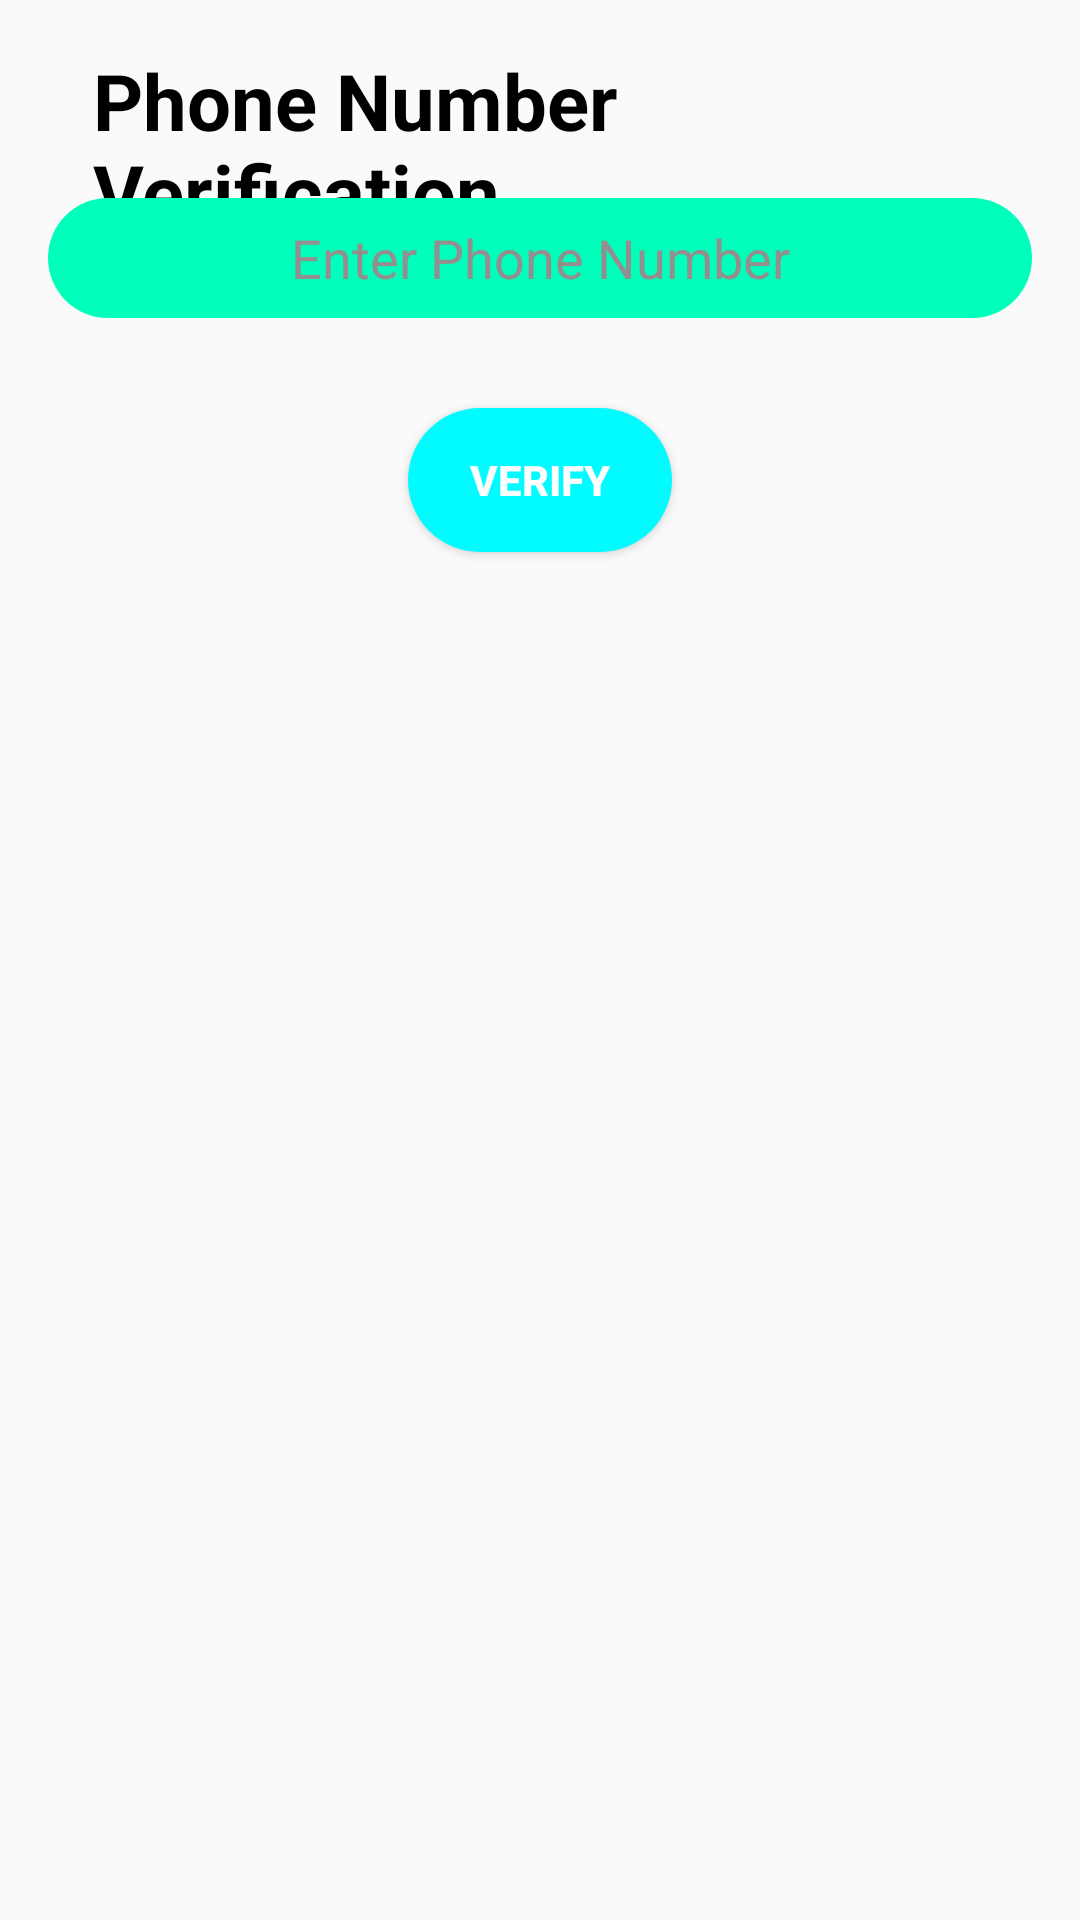

Produce the Android XML layout that renders to this screen, including the resource entries it uses.
<!-- AndroidManifest.xml: application theme AppTheme -->
<!-- res/layout/activity_verification.xml -->
<?xml version="1.0" encoding="utf-8"?>
<RelativeLayout xmlns:android="http://schemas.android.com/apk/res/android"
    xmlns:app="http://schemas.android.com/apk/res-auto"
    xmlns:tools="http://schemas.android.com/tools"
    android:layout_width="match_parent"
    android:layout_height="match_parent"
    tools:context=".Verification"
    android:padding="16dp">
    <TextView
        android:id="@+id/txPhoneNumberVerification"
        android:layout_width="wrap_content"
        android:layout_height="wrap_content"
        android:text="Phone Number Verification"
        android:textSize="26sp"
        android:textStyle="bold"
        android:layout_marginLeft="15dp"
        android:textColor="#000000"/>
    <EditText
        android:id="@+id/etPhoneRequest"
        style="@style/Edit_Text"
        android:layout_width="match_parent"
        android:layout_height="wrap_content"
        android:layout_alignParentTop="true"
        android:layout_centerHorizontal="true"
        android:layout_marginTop="50dp"
        android:ems="10"
        android:hint="Enter Phone Number"
        android:inputType="phone"
        android:textColor="#000"
        android:textColorHint="#938f8f"
        />


    <Button
        android:id="@+id/bVerify"
        style="@style/Button"
        android:layout_width="wrap_content"
        android:layout_height="wrap_content"
        android:layout_below="@+id/etPhoneRequest"
        android:layout_centerHorizontal="true"
        android:layout_marginTop="20dp"
        android:text="Verify"
        android:textColor="#ffffff"
        android:textStyle="bold" />



</RelativeLayout>
<!-- resources referenced by this layout -->
<resources>
  <style name="Button">
          <item name="android:background">@drawable/buttons</item>
      </style>
  <style name="Edit_Text">
          <item name="android:gravity">center</item>
          <item name="android:background">@drawable/edittext</item>
          <item name="android:layout_height">40dp</item>
          <item name="android:layout_marginBottom">10dp</item>
      </style>
  <style name="AppTheme" parent="Theme.AppCompat.Light.DarkActionBar">
          
          <item name="colorPrimary">@color/colorPrimary</item>
          <item name="colorPrimaryDark">@color/colorPrimaryDark</item>
          <item name="colorAccent">@color/colorAccent</item>
      </style>
  <!-- drawable buttons (drawable) -->
  <?xml version="1.0" encoding="utf-8"?>
  <selector xmlns:android="http://schemas.android.com/apk/res/android">
      <item>
          <shape>
              <corners android:radius="80dp" />
              <solid android:color="#02fbff" />
              <size android:height="20dp" />
          </shape>
      </item>
  </selector>
  <!-- drawable edittext (drawable) -->
  <?xml version="1.0" encoding="utf-8"?>
  <selector xmlns:android="http://schemas.android.com/apk/res/android">
          <item>
              <shape>
                  <corners android:radius="60dp" />
                  <solid android:color="#00ffbb" />
                  <size android:height="40dp" />
              </shape>
          </item>
  </selector>
  <color name="colorPrimary">#a7ffeb</color>
  <color name="colorPrimaryDark">#75ccb9</color>
  <color name="colorAccent">#dbffff</color>
</resources>
